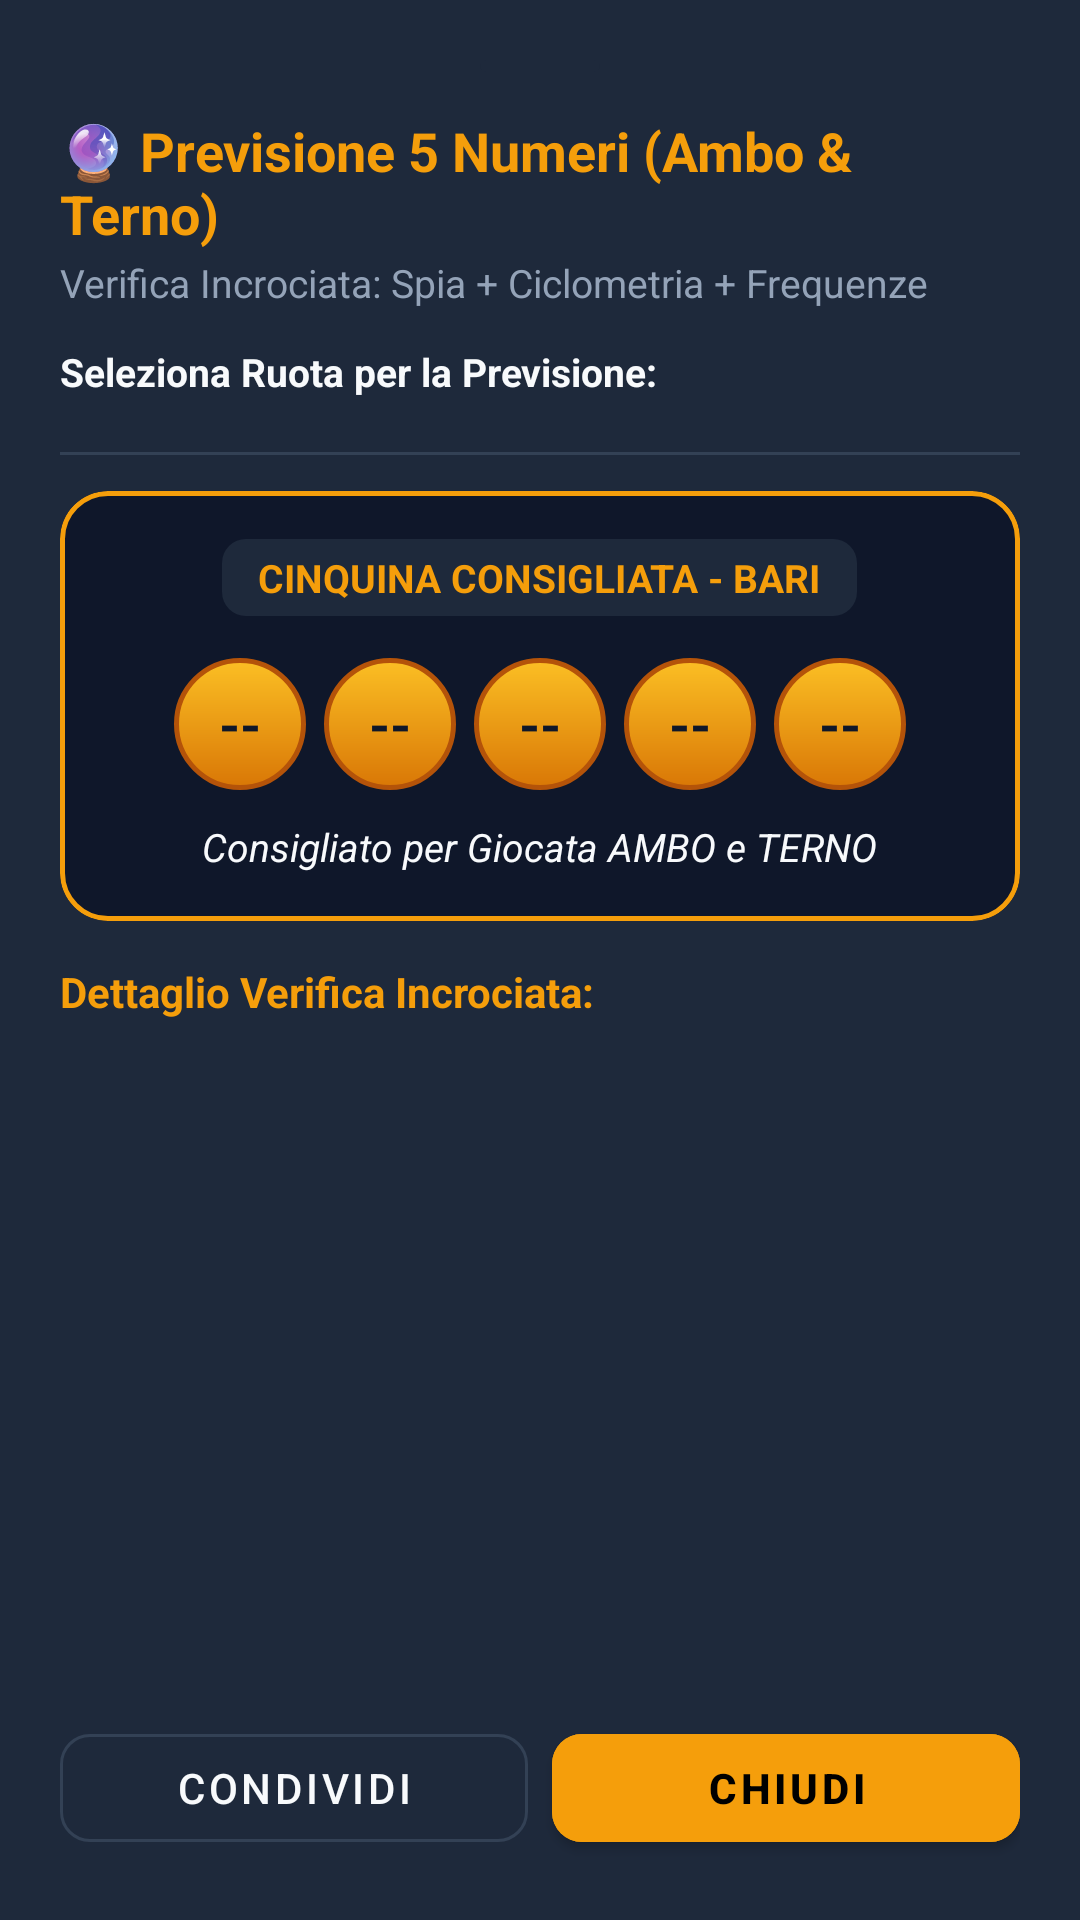

Here is an Android app screen rendered from its layout file. Give the layout XML and the strings, colors and styles it references.
<!-- AndroidManifest.xml: application theme Theme.LottoInJava -->
<!-- res/layout/dialog_prediction.xml -->
<?xml version="1.0" encoding="utf-8"?>
<LinearLayout xmlns:android="http://schemas.android.com/apk/res/android"
    xmlns:app="http://schemas.android.com/apk/res-auto"
    android:layout_width="match_parent"
    android:layout_height="wrap_content"
    android:background="@color/card_background"
    android:orientation="vertical"
    android:padding="20dp">

    
    <View
        android:layout_width="40dp"
        android:layout_height="4dp"
        android:layout_gravity="center_horizontal"
        android:layout_marginBottom="14dp"
        android:background="@drawable/bg_wheel_badge" />

    <TextView
        android:layout_width="wrap_content"
        android:layout_height="wrap_content"
        android:text="🔮 Previsione 5 Numeri (Ambo &amp; Terno)"
        android:textColor="@color/accent_gold"
        android:textSize="18sp"
        android:textStyle="bold" />

    <TextView
        android:id="@+id/tvPredictionSubtitle"
        android:layout_width="wrap_content"
        android:layout_height="wrap_content"
        android:layout_marginTop="2dp"
        android:text="Verifica Incrociata: Spia + Ciclometria + Frequenze"
        android:textColor="@color/text_secondary"
        android:textSize="13sp" />

    
    <TextView
        android:layout_width="wrap_content"
        android:layout_height="wrap_content"
        android:layout_marginTop="12dp"
        android:text="Seleziona Ruota per la Previsione:"
        android:textColor="@color/text_primary"
        android:textSize="13sp"
        android:textStyle="bold" />

    <HorizontalScrollView
        android:layout_width="match_parent"
        android:layout_height="wrap_content"
        android:layout_marginTop="6dp"
        android:scrollbars="none">

        <com.google.android.material.chip.ChipGroup
            android:id="@+id/chipGroupPredictionRuota"
            android:layout_width="wrap_content"
            android:layout_height="wrap_content"
            app:singleLine="true"
            app:singleSelection="true">

            

        </com.google.android.material.chip.ChipGroup>
    </HorizontalScrollView>

    <View
        android:layout_width="match_parent"
        android:layout_height="1dp"
        android:layout_marginVertical="12dp"
        android:background="@color/card_stroke" />

    
    <com.google.android.material.card.MaterialCardView
        android:layout_width="match_parent"
        android:layout_height="wrap_content"
        app:cardBackgroundColor="@color/primary"
        app:cardCornerRadius="16dp"
        app:strokeColor="@color/accent_gold"
        app:strokeWidth="1.5dp">

        <LinearLayout
            android:layout_width="match_parent"
            android:layout_height="wrap_content"
            android:gravity="center"
            android:orientation="vertical"
            android:padding="16dp">

            <TextView
                android:id="@+id/tvTargetWheelBadge"
                android:layout_width="wrap_content"
                android:layout_height="wrap_content"
                android:background="@drawable/bg_wheel_badge"
                android:paddingHorizontal="12dp"
                android:paddingVertical="4dp"
                android:text="CINQUINA CONSIGLIATA - BARI"
                android:textColor="@color/accent_gold"
                android:textSize="13sp"
                android:textStyle="bold" />

            
            <LinearLayout
                android:layout_width="wrap_content"
                android:layout_height="wrap_content"
                android:layout_marginTop="14dp"
                android:gravity="center"
                android:orientation="horizontal">

                <TextView
                    android:id="@+id/tvPred1"
                    android:layout_width="44dp"
                    android:layout_height="44dp"
                    android:layout_marginHorizontal="3dp"
                    android:background="@drawable/bg_lotto_ball"
                    android:gravity="center"
                    android:text="--"
                    android:textColor="@color/ball_number"
                    android:textSize="18sp"
                    android:textStyle="bold" />

                <TextView
                    android:id="@+id/tvPred2"
                    android:layout_width="44dp"
                    android:layout_height="44dp"
                    android:layout_marginHorizontal="3dp"
                    android:background="@drawable/bg_lotto_ball"
                    android:gravity="center"
                    android:text="--"
                    android:textColor="@color/ball_number"
                    android:textSize="18sp"
                    android:textStyle="bold" />

                <TextView
                    android:id="@+id/tvPred3"
                    android:layout_width="44dp"
                    android:layout_height="44dp"
                    android:layout_marginHorizontal="3dp"
                    android:background="@drawable/bg_lotto_ball"
                    android:gravity="center"
                    android:text="--"
                    android:textColor="@color/ball_number"
                    android:textSize="18sp"
                    android:textStyle="bold" />

                <TextView
                    android:id="@+id/tvPred4"
                    android:layout_width="44dp"
                    android:layout_height="44dp"
                    android:layout_marginHorizontal="3dp"
                    android:background="@drawable/bg_lotto_ball"
                    android:gravity="center"
                    android:text="--"
                    android:textColor="@color/ball_number"
                    android:textSize="18sp"
                    android:textStyle="bold" />

                <TextView
                    android:id="@+id/tvPred5"
                    android:layout_width="44dp"
                    android:layout_height="44dp"
                    android:layout_marginHorizontal="3dp"
                    android:background="@drawable/bg_lotto_ball"
                    android:gravity="center"
                    android:text="--"
                    android:textColor="@color/ball_number"
                    android:textSize="18sp"
                    android:textStyle="bold" />

            </LinearLayout>

            <TextView
                android:layout_width="wrap_content"
                android:layout_height="wrap_content"
                android:layout_marginTop="10dp"
                android:text="Consigliato per Giocata AMBO e TERNO"
                android:textColor="@color/text_primary"
                android:textSize="13sp"
                android:textStyle="italic" />

        </LinearLayout>
    </com.google.android.material.card.MaterialCardView>

    
    <TextView
        android:layout_width="wrap_content"
        android:layout_height="wrap_content"
        android:layout_marginTop="14dp"
        android:text="Dettaglio Verifica Incrociata:"
        android:textColor="@color/accent_gold"
        android:textSize="14sp"
        android:textStyle="bold" />

    <ScrollView
        android:layout_width="match_parent"
        android:layout_height="0dp"
        android:layout_marginTop="6dp"
        android:layout_weight="1"
        android:maxHeight="240dp">

        <LinearLayout
            android:id="@+id/containerExplanations"
            android:layout_width="match_parent"
            android:layout_height="wrap_content"
            android:orientation="vertical">

            

        </LinearLayout>
    </ScrollView>

    
    <LinearLayout
        android:layout_width="match_parent"
        android:layout_height="wrap_content"
        android:layout_marginTop="12dp"
        android:orientation="horizontal">

        <com.google.android.material.button.MaterialButton
            android:id="@+id/btnSharePrediction"
            style="@style/Widget.MaterialComponents.Button.OutlinedButton"
            android:layout_width="0dp"
            android:layout_height="wrap_content"
            android:layout_marginEnd="8dp"
            android:layout_weight="1"
            android:text="@string/share"
            android:textColor="@color/text_primary"
            app:cornerRadius="10dp"
            app:strokeColor="@color/card_stroke" />

        <com.google.android.material.button.MaterialButton
            android:id="@+id/btnClosePrediction"
            android:layout_width="0dp"
            android:layout_height="wrap_content"
            android:layout_weight="1"
            android:backgroundTint="@color/accent_gold"
            android:text="@string/close"
            android:textColor="@color/black"
            android:textStyle="bold"
            app:cornerRadius="10dp" />

    </LinearLayout>

</LinearLayout>
<!-- resources referenced by this layout -->
<resources>
  <color name="accent_gold">#F59E0B</color>
  <color name="ball_number">#0F172A</color>
  <color name="black">#FF000000</color>
  <color name="card_background">#1E293B</color>
  <color name="card_stroke">#334155</color>
  <color name="primary">#0F172A</color>
  <color name="text_primary">#F8FAFC</color>
  <color name="text_secondary">#94A3B8</color>
  <!-- drawable bg_lotto_ball (drawable) -->
  <?xml version="1.0" encoding="utf-8"?>
  <shape xmlns:android="http://schemas.android.com/apk/res/android"
      android:shape="oval">
      <gradient
          android:angle="270"
          android:endColor="#D97706"
          android:startColor="#FBBF24" />
      <stroke
          android:width="1.5dp"
          android:color="#B45309" />
      <size
          android:width="36dp"
          android:height="36dp" />
  </shape>
  <!-- drawable bg_wheel_badge (drawable) -->
  <?xml version="1.0" encoding="utf-8"?>
  <shape xmlns:android="http://schemas.android.com/apk/res/android"
      android:shape="rectangle">
      <corners android:radius="8dp" />
      <solid android:color="#1E293B" />
  </shape>
  <string name="close">Chiudi</string>
  <string name="share">Condividi</string>
  <style name="Theme.LottoInJava" parent="Theme.MaterialComponents.DayNight.NoActionBar">
          
          <item name="colorPrimary">@color/primary</item>
          <item name="colorPrimaryVariant">@color/primary_variant</item>
          <item name="colorOnPrimary">@color/white</item>
          
          <item name="colorSecondary">@color/accent_gold</item>
          <item name="colorSecondaryVariant">@color/accent_gold_dark</item>
          <item name="colorOnSecondary">@color/black</item>
  
          <item name="android:windowBackground">@color/background_dark</item>
          <item name="android:statusBarColor">@color/primary</item>
      </style>
  <color name="primary_variant">#1E293B</color>
  <color name="white">#FFFFFFFF</color>
  <color name="accent_gold_dark">#D97706</color>
  <color name="background_dark">#0F172A</color>
</resources>
